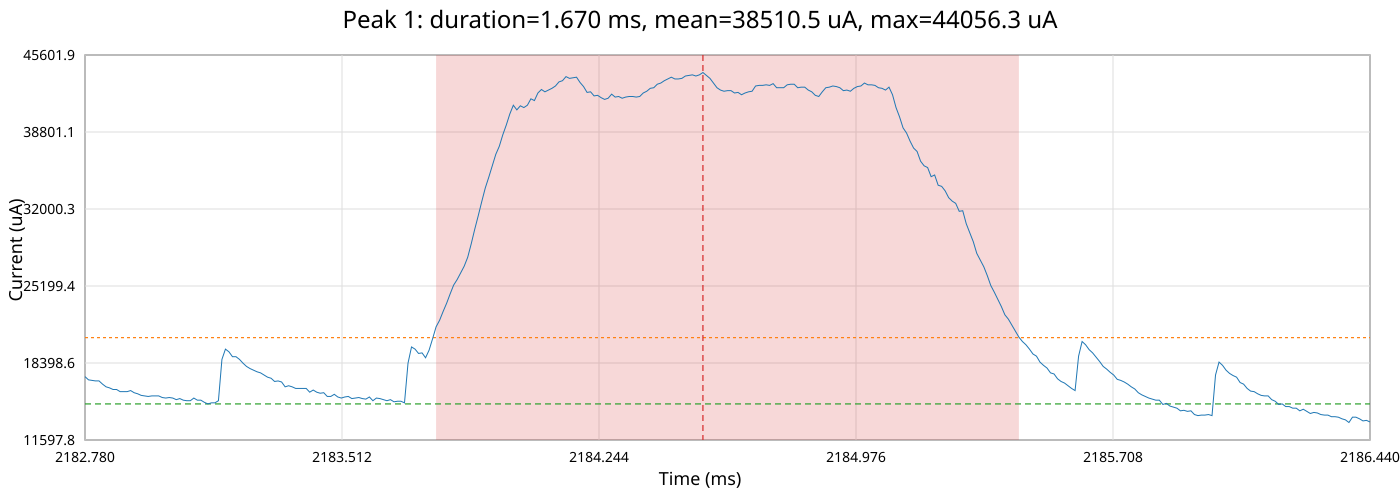

Data behind this chart, as committed beside it:
time_ms, time_relative_ms, current_ua
2183, -1.76, 17194
2183, -1.75, 16910
2183, -1.74, 16863
2183, -1.73, 16815
2183, -1.72, 16815
2183, -1.71, 16531
2183, -1.7, 16294
2183, -1.69, 16200
2183, -1.68, 16058
2183, -1.67, 16058
2183, -1.66, 15869
2183, -1.65, 15869
2183, -1.64, 15869
2183, -1.63, 15963
2183, -1.62, 15775
2183, -1.61, 15680
2183, -1.6, 15539
2183, -1.59, 15491
2183, -1.58, 15444
2183, -1.57, 15491
2183, -1.56, 15491
2183, -1.55, 15491
2183, -1.54, 15350
2183, -1.53, 15303
2183, -1.52, 15350
2183, -1.51, 15303
2183, -1.5, 15161
2183, -1.49, 15256
2183, -1.48, 15114
2183, -1.47, 15067
2183, -1.46, 15067
2183, -1.45, 15303
2183, -1.44, 15114
2183, -1.43, 15114
2183, -1.42, 14926
2183, -1.41, 14785
2183, -1.4, 14879
2183, -1.39, 14879
2183, -1.38, 15067
2183, -1.37, 18717
2183, -1.36, 19625
2183, -1.35, 19386
2183, -1.34, 18956
2183, -1.33, 18956
2183, -1.32, 18717
2183, -1.31, 18383
2183, -1.3, 18098
2183, -1.29, 17907
2183, -1.28, 17765
2183, -1.27, 17622
2183, -1.26, 17527
2183, -1.25, 17337
2183, -1.24, 17147
2183, -1.23, 17052
2183, -1.22, 16768
2183, -1.21, 16815
2183, -1.2, 16720
2183, -1.19, 16294
2183, -1.18, 16389
2183, -1.17, 16294
... 307 more rows
